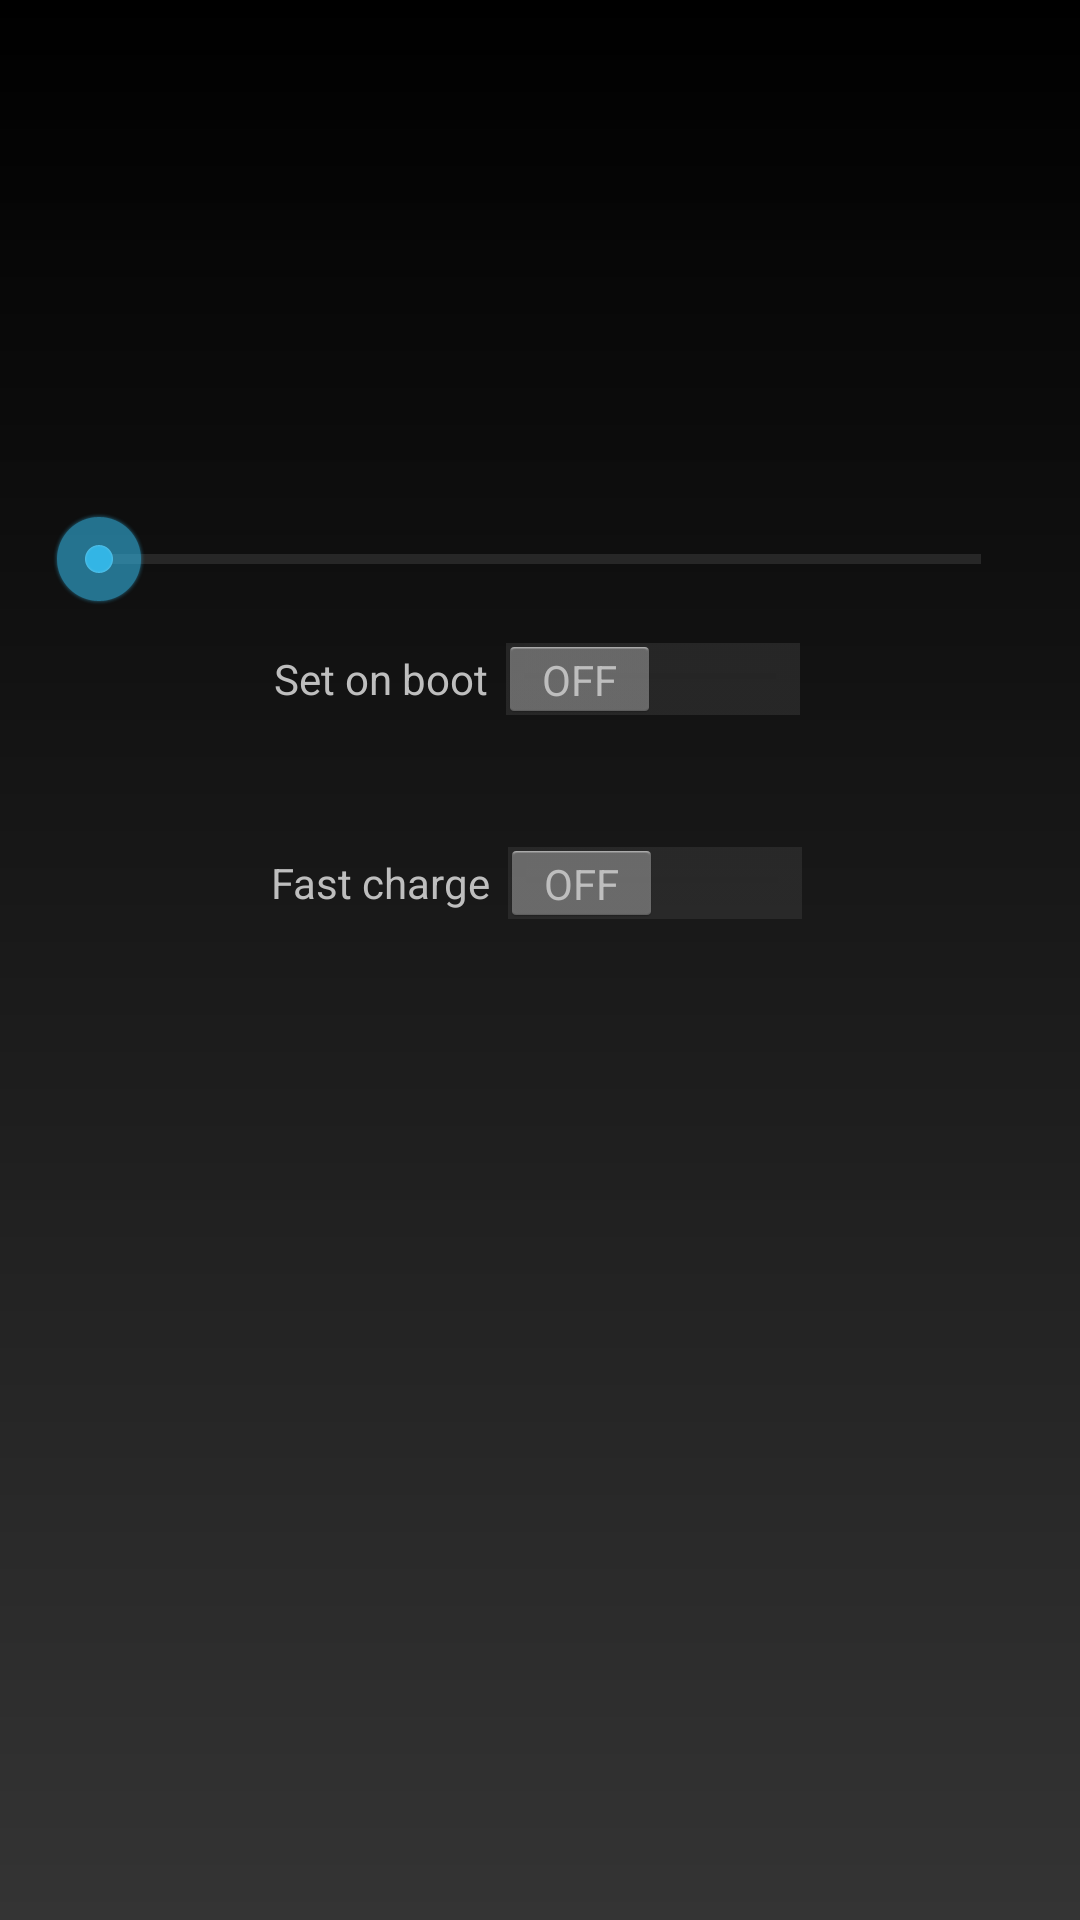

Produce the Android XML layout that renders to this screen, including the resource entries it uses.
<!-- AndroidManifest.xml: application theme Theme_Dark -->
<!-- res/layout/battery_info.xml -->
<?xml version="1.0" encoding="utf-8"?>
<ScrollView xmlns:android="http://schemas.android.com/apk/res/android"
    android:layout_width="fill_parent"
    android:layout_height="fill_parent"
    android:fillViewport="true">
<RelativeLayout
  android:id="@+id/parentview"
              android:orientation="vertical"
              android:gravity="center_horizontal"
              android:layout_width="match_parent"
              android:layout_height="wrap_content">
    <LinearLayout
        android:id="@+id/batt_val"
        android:layout_width="fill_parent"
        android:layout_height="wrap_content"
        android:layout_marginTop="20dp"
        android:orientation="vertical"
        android:layout_alignParentTop="true"
        android:layout_marginBottom="40dp"
        android:gravity="center_horizontal">

        <ImageView
            android:layout_width="wrap_content"
            android:layout_height="wrap_content"
            android:id="@+id/batt_icon"
            android:src="@drawable/battery_1"
            android:layout_marginBottom="6dp" />

        <TextView
                android:id="@+id/batt_volt"
                android:layout_width="wrap_content"
                android:layout_height="wrap_content"
                android:textSize="46sp"
            android:visibility="gone"
            android:layout_marginBottom="6dip"
            android:padding="6dp" />
        <TextView
                android:id="@+id/batt_percent"
                android:layout_width="wrap_content"
                android:layout_height="wrap_content"
                android:textSize="40sp" />
        <TextView
                android:id="@+id/batt_status"
                android:layout_width="wrap_content"
                android:layout_height="wrap_content"
                android:textSize="22sp" />
</LinearLayout>
    <LinearLayout
            android:id="@+id/wlayout"
            android:layout_width="fill_parent"
            android:layout_height="wrap_content"
        android:orientation="vertical"
        android:gravity="center_horizontal"
        android:layout_below="@+id/batt_val">

  <LinearLayout android:id="@+id/blx_layout"
            android:layout_width="match_parent"
            android:layout_height="wrap_content"
      android:orientation="vertical"
            android:gravity="center_horizontal">

          <TextView
                    android:id="@+id/blx_val"
                    android:layout_width="wrap_content"
                    android:layout_height="wrap_content"
                    android:textSize="16sp"/>

        <SeekBar
                android:id="@+id/blx_slider"
                style="?android:attr/progressBarStyleHorizontal"
                android:layout_width="match_parent"
                android:layout_height="wrap_content"
                android:layout_marginLeft="17dp"
                android:layout_marginRight="17dp"/>

      <LinearLayout
             android:layout_width="wrap_content"
             android:layout_height="wrap_content"
             android:orientation="horizontal"
             android:gravity="center_vertical"
          android:layout_marginTop="10dip">

         <TextView
                 android:layout_width="wrap_content"
                 android:layout_height="wrap_content"
                 android:layout_marginRight="4dip"
                 android:text="@string/sob"
                 android:textSize="14sp"/>

         <Switch
                 android:id="@+id/blx_sob"
                 android:layout_width="wrap_content"
                 android:layout_height="wrap_content"/>
     </LinearLayout>
  </LinearLayout>

    <LinearLayout
            android:id="@+id/fastcharge_layout"
            android:layout_width="wrap_content"
            android:layout_height="wrap_content"
        android:orientation="horizontal"
            android:gravity="center_vertical"
        android:layout_marginTop="40dp">

        <TextView
                android:layout_width="wrap_content"
                android:layout_height="wrap_content"
                android:layout_marginRight="4dip"
                android:text="@string/ps_fast_charge_boot"
                android:textSize="14sp"/>

        <Switch
                android:id="@+id/fastcharge_sob"
                android:layout_width="wrap_content"
                android:layout_height="wrap_content"/>
    </LinearLayout>
    </LinearLayout>
</RelativeLayout>

</ScrollView>
<!-- resources referenced by this layout -->
<resources>
  <string name="ps_fast_charge_boot">Fast charge</string>
  <string name="sob">Set on boot</string>
  <style name="Theme_Dark" parent="android:Theme.Holo">
          <item name="android:listSeparatorTextViewStyle">@style/pc_pref_cat</item>
          <item name="android:actionBarStyle">@style/action_bar_style</item>
          <item name="android:actionOverflowButtonStyle">@style/menu_overflow</item>
          <item name="android:windowBackground">@drawable/background_holo_dark</item>
      </style>
  <style name="pc_pref_cat">
          <item name="android:background">@color/pc_gray</item>
          <item name="android:layout_width">match_parent</item>
          <item name="android:layout_height">wrap_content</item>
          <item name="android:padding">2dp</item>
          <item name="android:textAllCaps">true</item>
          <item name="android:textSize">14sp</item>
          <item name="android:textColor">@android:color/white</item>
          <item name="android:gravity">center_vertical</item>
          <item name="android:paddingLeft">6dip</item>
      </style>
  <style name="action_bar_style" parent="android:style/Widget.Holo.ActionBar">
          <item name="android:titleTextStyle">@style/myActionBarTitleTextStyle</item>
          <item name="android:background">@color/pc_gray</item>
  
      </style>
  <style name="menu_overflow" parent="android:style/Widget.Holo.ActionButton.Overflow">
          <item name="android:src">@drawable/ic_menu_overflow</item>
      </style>
  <!-- drawable background_holo_dark (drawable) -->
  <?xml version="1.0" encoding="utf-8"?>
  <shape xmlns:android="http://schemas.android.com/apk/res/android">
      <gradient
          android:startColor="#ff000000"
          android:endColor="#ff343434"
          android:angle="270"/>
  </shape>
  <color name="pc_gray">#ff333333</color>
  <style name="myActionBarTitleTextStyle" parent="android:style/TextAppearance.Holo.Widget.ActionBar.Title">
          <item name="android:textColor">@color/pc_white</item>
      </style>
  <color name="pc_white">#ffffffff</color>
</resources>
